Photos from the image-classification dataset "FOD" in the GitHub repository pardhu-inst/FOD_Dataset. Its 3 classes are: concrete, metal, plastic.

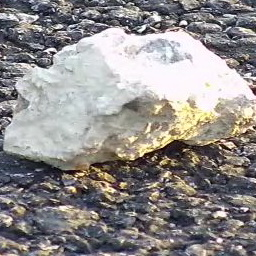
Label: concrete

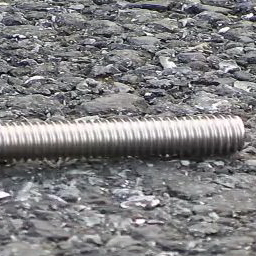
Label: metal

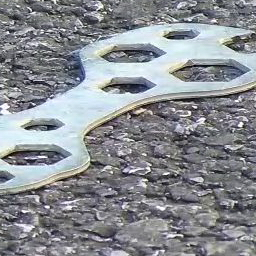
Label: metal

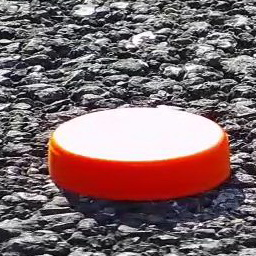
Label: plastic

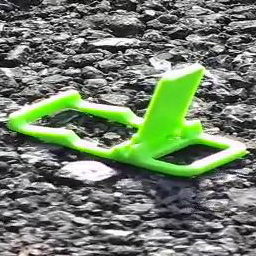
Label: plastic

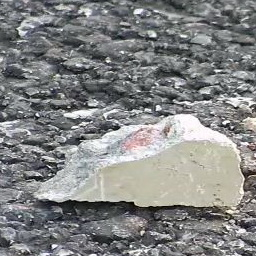
Label: concrete
